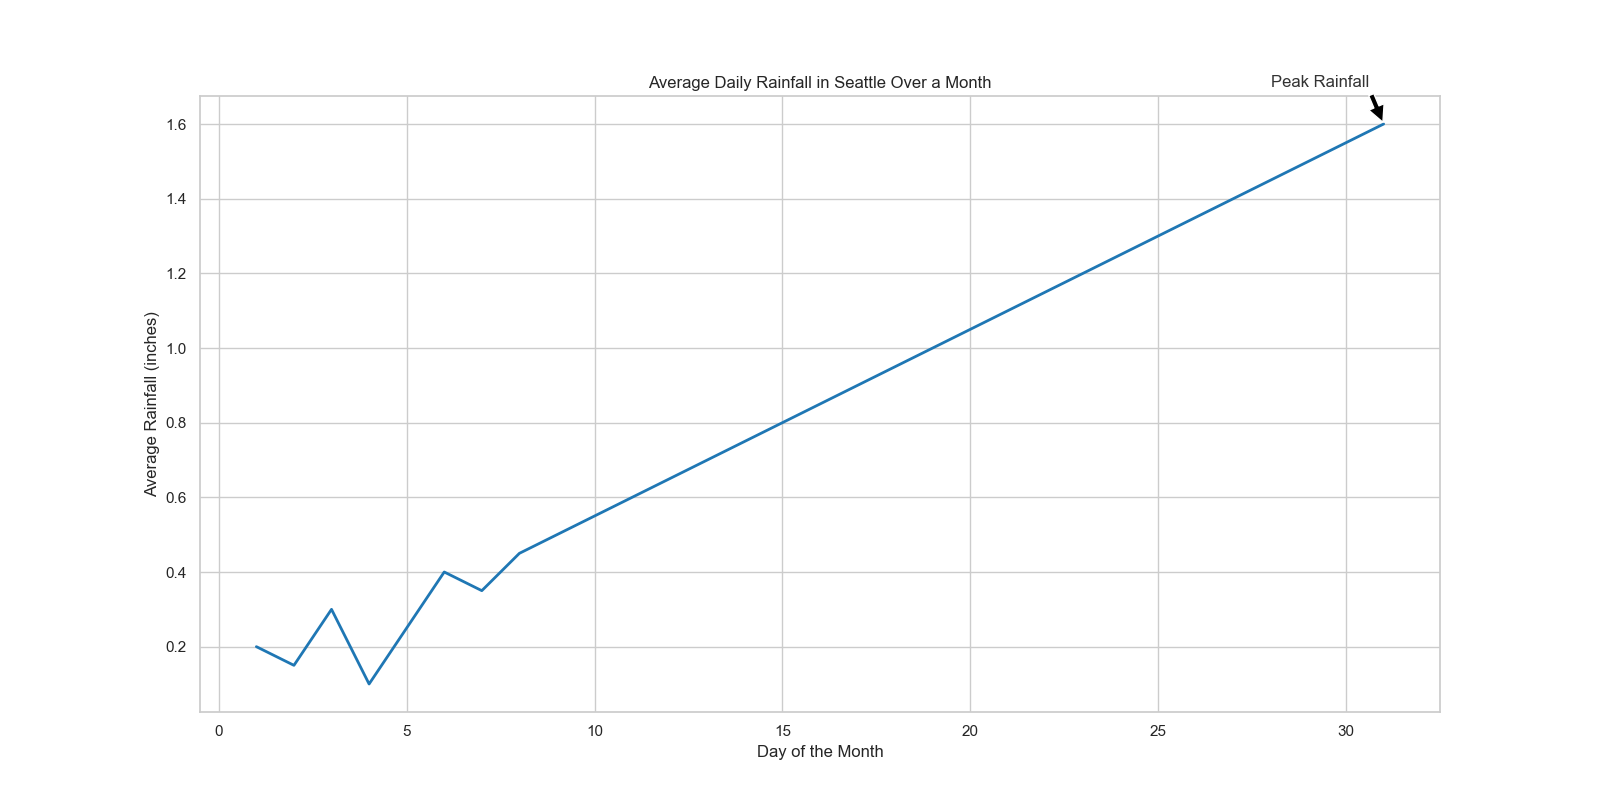

Source data for this figure (header and first rows):
Day, Average Daily Rainfall (inches)
1, 0.2
2, 0.15
3, 0.3
4, 0.1
5, 0.25
6, 0.4
7, 0.35
8, 0.45
9, 0.5
10, 0.55
11, 0.6
12, 0.65
13, 0.7
14, 0.75
15, 0.8
16, 0.85
17, 0.9
18, 0.95
19, 1.0
20, 1.05
21, 1.1
22, 1.15
23, 1.2
24, 1.25
25, 1.3
26, 1.35
27, 1.4
28, 1.45
29, 1.5
30, 1.55
31, 1.6
